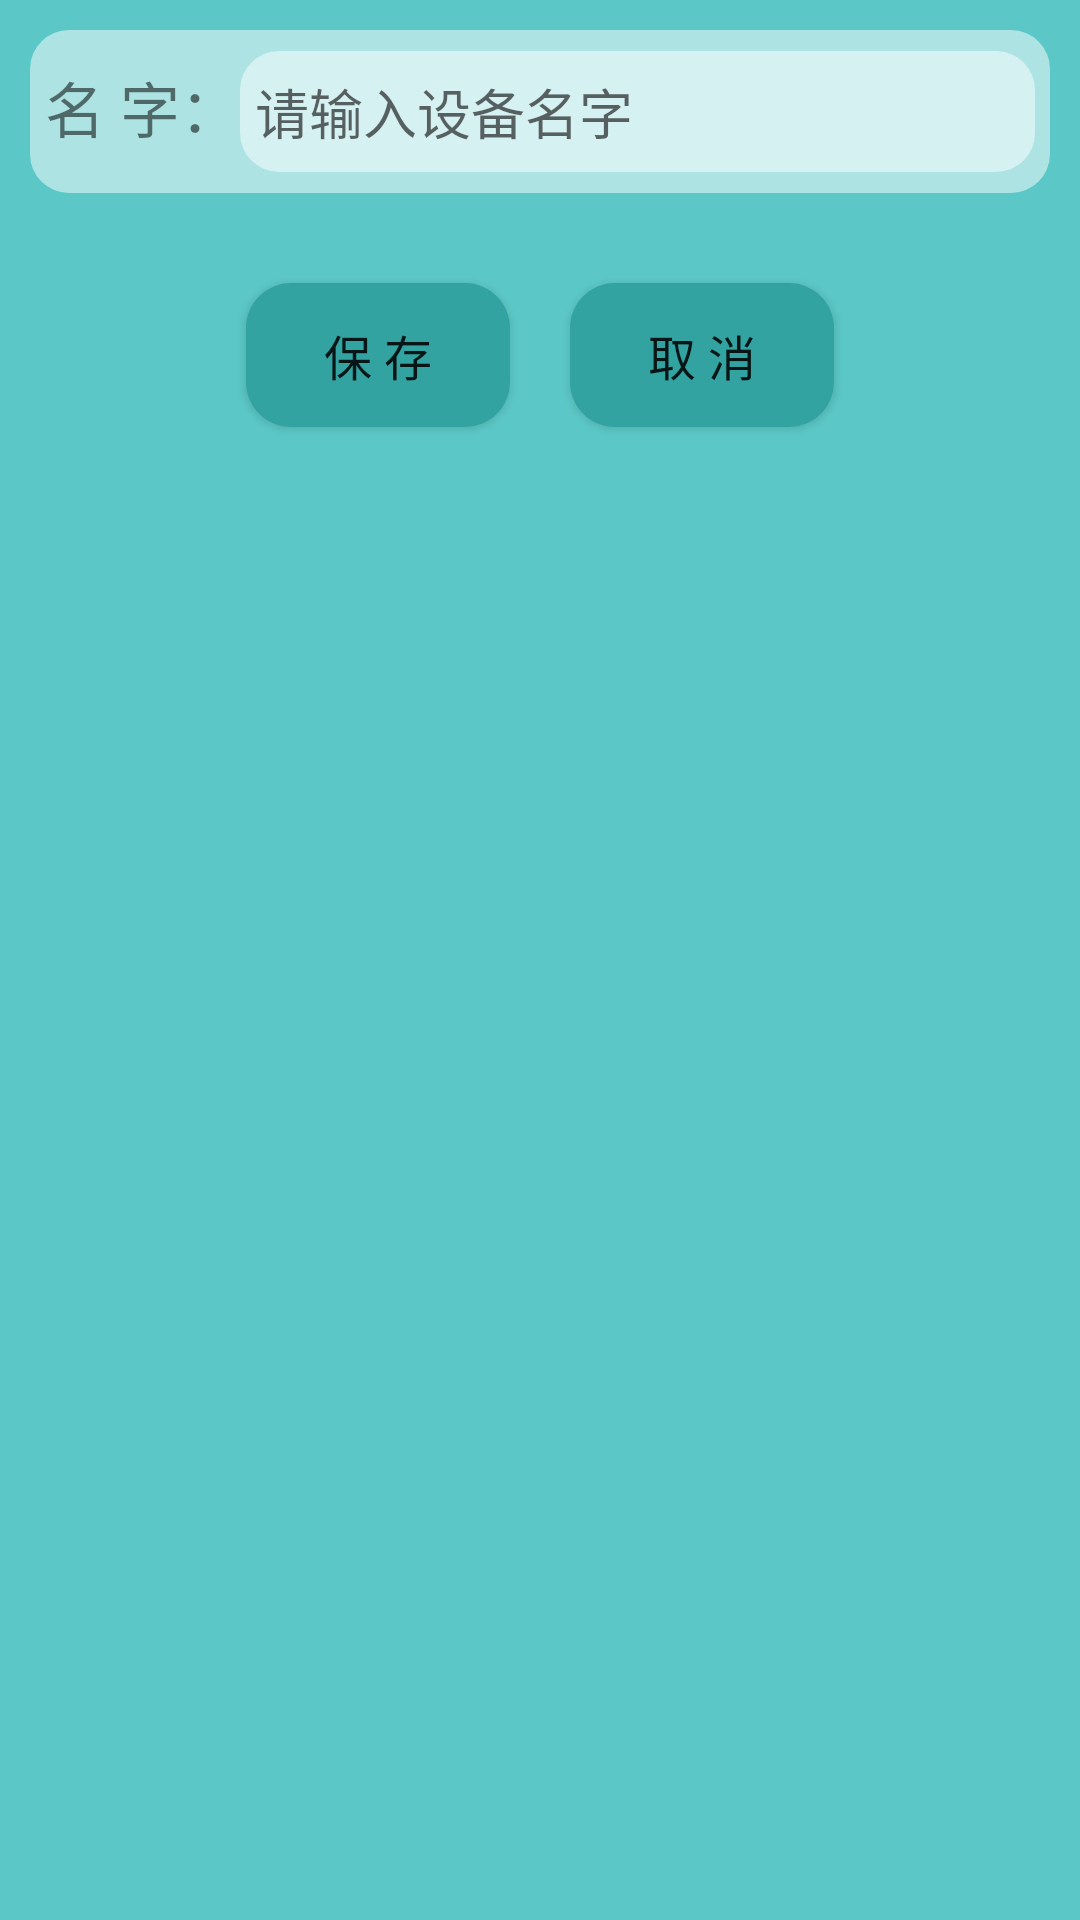

Android layout source for this screen:
<!-- AndroidManifest.xml: application theme AppTheme -->
<!-- res/layout/re_name_equipment.xml -->
<?xml version="1.0" encoding="utf-8"?>
<RelativeLayout xmlns:android="http://schemas.android.com/apk/res/android"
    android:layout_width="match_parent"
    android:layout_height="match_parent">

    <ImageView
        android:layout_width="match_parent"
        android:layout_height="match_parent"
        android:background="@color/蓝底"
        android:contentDescription="@string/登录界面背景"
        android:scaleType="center" />

    <LinearLayout
        android:id="@+id/yx_line1"
        android:layout_width="match_parent"
        android:layout_height="wrap_content"
        android:layout_centerHorizontal="true"
        android:layout_margin="@dimen/equipment_data_item_margin_top"
        android:background="@drawable/bai_di_button">

        <TextView
            android:id="@+id/title_name"
            android:layout_width="wrap_content"
            android:layout_height="wrap_content"
            android:text="@string/名字"
            android:textSize="20sp" />

        <EditText
            android:id="@+id/name"
            android:layout_width="match_parent"
            android:layout_height="wrap_content"
            android:background="@drawable/bai_di_button"
            android:hint="@string/请输入设备名字"
            android:inputType="textPersonName"
            android:text="" />
    </LinearLayout>

    <LinearLayout
        android:id="@+id/yx_line2"
        android:layout_width="wrap_content"
        android:layout_height="wrap_content"
        android:layout_below="@+id/yx_line1"
        android:layout_centerHorizontal="true"
        android:layout_margin="@dimen/equipment_data_item_margin_top">

        <Button
            android:id="@+id/button1"
            android:layout_width="wrap_content"
            android:layout_height="wrap_content"
            android:layout_margin="@dimen/equipment_data_item_margin_top"
            android:background="@drawable/lan_di_button"
            android:text="@string/保存"
            android:textSize="16sp" />

        <Button
            android:id="@+id/button2"
            android:layout_width="wrap_content"
            android:layout_height="wrap_content"
            android:layout_margin="@dimen/equipment_data_item_margin_top"
            android:background="@drawable/lan_di_button"
            android:text="@string/取消"
            android:textSize="16sp" />

    </LinearLayout>


</RelativeLayout>
<!-- resources referenced by this layout -->
<resources>
  <dimen name="equipment_data_item_margin_top">10dp</dimen>
  <!-- drawable bai_di_button (drawable) -->
  <?xml version="1.0" encoding="utf-8"?>
  <shape xmlns:android="http://schemas.android.com/apk/res/android"
      android:shape="rectangle">
  
      <corners android:radius="13dp" />
      <solid android:color="@color/白底半透" />
  
      <padding
          android:bottom="7dp"
          android:left="5dp"
          android:right="5dp"
          android:top="7dp" />
  </shape>
  <!-- drawable lan_di_button (drawable) -->
  <?xml version="1.0" encoding="utf-8"?>
  <shape xmlns:android="http://schemas.android.com/apk/res/android">
  
      <corners android:radius="15dp" />
      <solid android:color="@color/button" />
      <padding
          android:bottom="7dp"
          android:left="5dp"
          android:right="5dp"
          android:top="7dp" />
  </shape>
  <style name="AppTheme" parent="Theme.AppCompat.Light.DarkActionBar">
          
          <item name="colorPrimary">@color/colorPrimary</item>
          <item name="colorPrimaryDark">@color/colorPrimaryDark</item>
          <item name="colorAccent">@color/colorAccent</item>
      </style>
  <color name="button">#33a3a2</color>
  <color name="colorPrimary">#6200EE</color>
  <color name="colorPrimaryDark">#3700B3</color>
  <color name="colorAccent">#03DAC5</color>
</resources>
